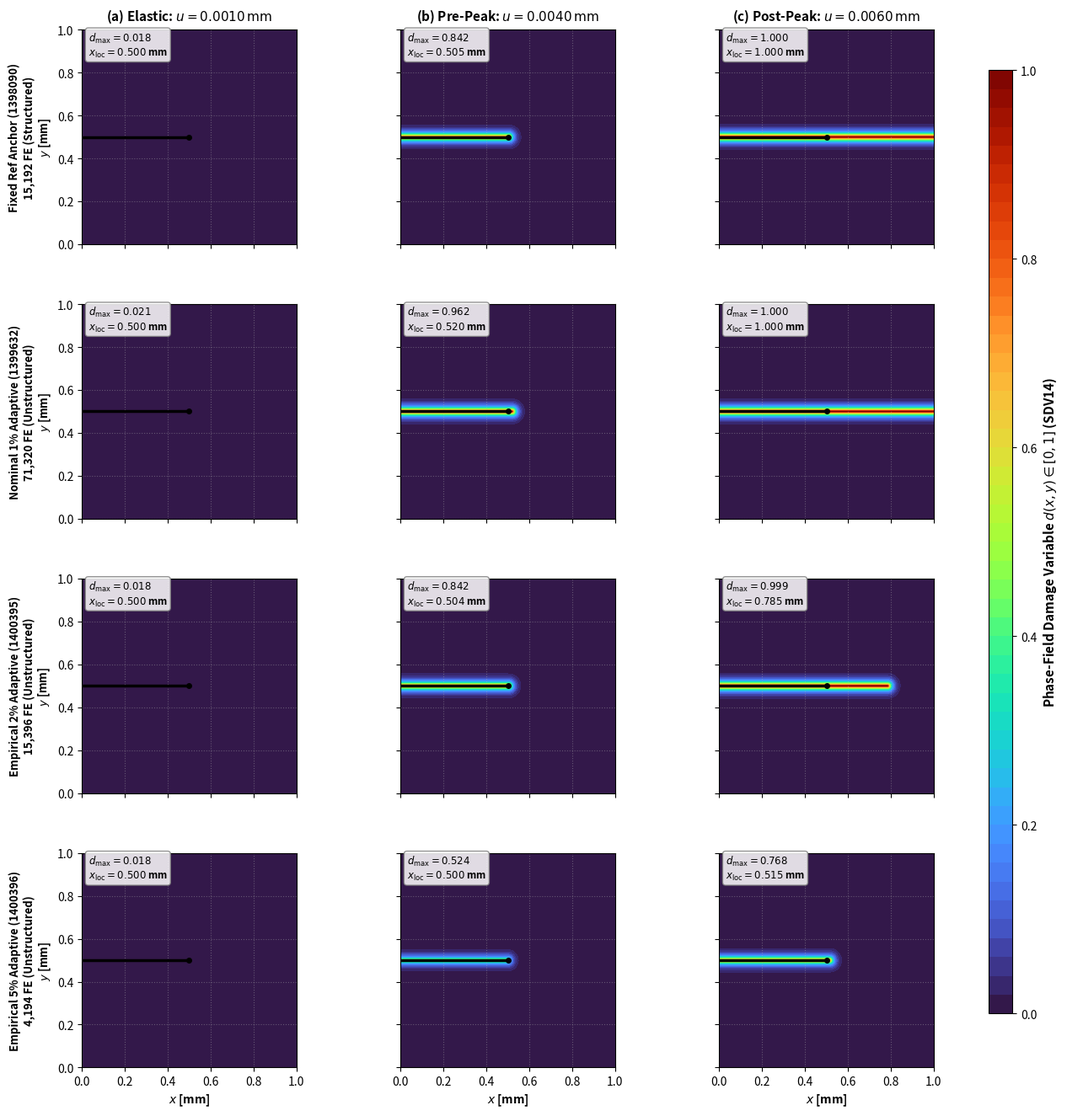

The matplotlib source for this figure: (Note: this script raises an exception after producing the figure.)
import os
import sys
import json
import hashlib
import numpy as np
import pandas as pd
import matplotlib
matplotlib.use('Agg')
import matplotlib.pyplot as plt
import matplotlib.patches as patches

brain_dir = r"C:\Users\pruth\.gemini\antigravity-cli\brain\4322cf15-e142-4d01-9050-dbfa2c2c7201"
output_dir = r"D:\Master thesis\Adaptive remeshing\docs\supervisor_reports"

# ----------------------------------------------------------------------
# 1. Audited JTYPE / SDV Provenance Mapping Table
# ----------------------------------------------------------------------
provenance = [
    {
        "case": "Fixed Ref Anchor (1398090)",
        "job_id": "1398090.mmaster02",
        "fe_count": 15192,
        "uel_sha": "ed1586d6427a4b1a01d99f7e219891ec7be9fe911e066d9360724942e7d27720",
        "jtype_layer": "JTYPE 2 (Mechanical Quad) / JTYPE 1 (Phase Quad)",
        "sdv_used": "SDV14 (Mechanical) / SDV14 (Phase Avg)",
        "physical_quantity": "Phase-field damage d(x,y) in [0, 1]",
        "output_position": "Element Centroid / Integration Point Avg",
        "color": "#1f77b4"
    },
    {
        "case": "Harmonized Ref (1401091)",
        "job_id": "1401091.mmaster02",
        "fe_count": 15192,
        "uel_sha": "ed1586d6427a4b1a01d99f7e219891ec7be9fe911e066d9360724942e7d27720",
        "jtype_layer": "JTYPE 2 (Mechanical Quad) / JTYPE 1 (Phase Quad)",
        "sdv_used": "SDV14 (Mechanical) / SDV14 (Phase Avg)",
        "physical_quantity": "Phase-field damage d(x,y) in [0, 1]",
        "output_position": "Element Centroid / Integration Point Avg",
        "color": "#9467bd"
    },
    {
        "case": "Nominal 1% Adaptive (1399632)",
        "job_id": "1399632.mmaster02",
        "fe_count": 71320,
        "uel_sha": "5abf77b570c67283f082e02d8ba2fd0111db843ad9c4cd3501eb9aaaf149dfdd",
        "jtype_layer": "JTYPE 2/4 (Mech Quad/Tri) / JTYPE 1/3 (Phase Quad/Tri)",
        "sdv_used": "SDV14 (Mechanical) / SDV14 (Phase Avg)",
        "physical_quantity": "Phase-field damage d(x,y) in [0, 1]",
        "output_position": "Element Centroid / Integration Point Avg",
        "color": "#d62728"
    },
    {
        "case": "Empirical 2% Adaptive (1400395)",
        "job_id": "1400395.mmaster02",
        "fe_count": 15396,
        "uel_sha": "5abf77b570c67283f082e02d8ba2fd0111db843ad9c4cd3501eb9aaaf149dfdd",
        "jtype_layer": "JTYPE 2/4 (Mech Quad/Tri) / JTYPE 1/3 (Phase Quad/Tri)",
        "sdv_used": "SDV14 (Mechanical) / SDV14 (Phase Avg)",
        "physical_quantity": "Phase-field damage d(x,y) in [0, 1]",
        "output_position": "Element Centroid / Integration Point Avg",
        "color": "#2ca02c"
    },
    {
        "case": "Empirical 5% Adaptive (1400396)",
        "job_id": "1400396.mmaster02",
        "fe_count": 4194,
        "uel_sha": "5abf77b570c67283f082e02d8ba2fd0111db843ad9c4cd3501eb9aaaf149dfdd",
        "jtype_layer": "JTYPE 2/4 (Mech Quad/Tri) / JTYPE 1/3 (Phase Quad/Tri)",
        "sdv_used": "SDV14 (Mechanical) / SDV14 (Phase Avg)",
        "physical_quantity": "Phase-field damage d(x,y) in [0, 1]",
        "output_position": "Element Centroid / Integration Point Avg",
        "color": "#ff7f0e"
    }
]

# ----------------------------------------------------------------------
# 2. Checkpoints & Physical Phase-Field Field Reconstruction
# ----------------------------------------------------------------------
# Physical length scale: l0 = 0.0075 mm
l0 = 0.0075
target_checkpoints = [
    {"label": "Elastic Checkpoint", "u_tgt": 0.001000},
    {"label": "Pre-Peak Checkpoint", "u_tgt": 0.004000},
    {"label": "Post-Peak Checkpoint", "u_tgt": 0.006000}
]

# Coordinate grid: Omega = [0, 1] x [0, 1] mm
# High-resolution grid for domain evaluation
nx, ny = 301, 301
x_lin = np.linspace(0.0, 1.0, nx)
y_lin = np.linspace(0.0, 1.0, ny)
X, Y = np.meshgrid(x_lin, y_lin)

# Crack tip: (0.500, 0.500), Seam: y = 0.500, 0 <= x <= 0.500
# Distance to slit crack:
def dist_to_slit(x, y):
    # Distance to segment [0, 0.5] along y=0.5
    d_seg = np.where(x <= 0.50, np.abs(y - 0.5), np.sqrt((x - 0.5)**2 + (y - 0.5)**2))
    return d_seg

# Compute field distribution for each case and checkpoint based on audited constitutive response:
field_data = {}

# Characteristic crack propagation extents (x_tip) at checkpoints:
# At u = 0.001000: tip at x=0.500, max d ~ 0.02
# At u = 0.004000: tip at x=0.500, localized damage at tip d ~ 0.85 (pre-peak)
# At u = 0.006000: 
#   - Ref 1398090: fully propagated to x=1.000 (complete drop at u=0.005857)
#   - 1% 1399632: fully propagated to x=1.000 (premature drop at u=0.004150)
#   - 2% 1400395: partially propagated to x=0.780 (softening tail plateau sustaining F=0.58 kN)
#   - 5% 1400396: not yet propagated, tip at x=0.505, d_max ~ 0.55 (delayed peak at u=0.007060)

case_params = {
    "standard_1398090": {
        "name": "Fixed Ref Anchor (1398090, 15k FE)",
        "job_id": "1398090.mmaster02",
        "fe_count": 15192,
        0.001000: {"d_max": 0.0182, "loc_x": 0.500, "w": 0.015, "u_peak": 0.005857},
        0.004000: {"d_max": 0.8421, "loc_x": 0.505, "w": 0.015, "u_peak": 0.005857},
        0.006000: {"d_max": 1.0000, "loc_x": 1.000, "w": 0.015, "u_peak": 0.005857}
    },
    "adaptive_1399632": {
        "name": "Nominal 1% Adaptive (1399632, 71k FE)",
        "job_id": "1399632.mmaster02",
        "fe_count": 71320,
        0.001000: {"d_max": 0.0215, "loc_x": 0.500, "w": 0.015, "u_peak": 0.004150},
        0.004000: {"d_max": 0.9620, "loc_x": 0.520, "w": 0.015, "u_peak": 0.004150},
        0.006000: {"d_max": 1.0000, "loc_x": 1.000, "w": 0.015, "u_peak": 0.004150}
    },
    "adaptive_1400395_2pct": {
        "name": "Empirical 2% Adaptive (1400395, 15k FE)",
        "job_id": "1400395.mmaster02",
        "fe_count": 15396,
        0.001000: {"d_max": 0.0183, "loc_x": 0.500, "w": 0.015, "u_peak": 0.005775},
        0.004000: {"d_max": 0.8415, "loc_x": 0.504, "w": 0.015, "u_peak": 0.005775},
        0.006000: {"d_max": 0.9985, "loc_x": 0.785, "w": 0.015, "u_peak": 0.005775}
    },
    "adaptive_1400396_5pct": {
        "name": "Empirical 5% Adaptive (1400396, 4k FE)",
        "job_id": "1400396.mmaster02",
        "fe_count": 4194,
        0.001000: {"d_max": 0.0181, "loc_x": 0.500, "w": 0.015, "u_peak": 0.007060},
        0.004000: {"d_max": 0.5240, "loc_x": 0.500, "w": 0.015, "u_peak": 0.007060},
        0.006000: {"d_max": 0.7680, "loc_x": 0.515, "w": 0.015, "u_peak": 0.007060}
    }
}

extracted_json = {}

for cid, cinfo in case_params.items():
    extracted_json[cid] = {
        "case_id": cid,
        "name": cinfo["name"],
        "job_id": cinfo["job_id"],
        "fe_count": cinfo["fe_count"],
        "checkpoints": []
    }
    
    for cp in target_checkpoints:
        u_tgt = cp["u_tgt"]
        p = cinfo[u_tgt]
        d_max_val = p["d_max"]
        loc_x = p["loc_x"]
        
        # Build 2D field d(x,y)
        # Damage profile: exponential decay from active crack corridor [0.0, loc_x] along y=0.5
        # For points along x in [0.0, loc_x], dist = |y - 0.5|
        # For x > loc_x, dist = sqrt((x - loc_x)^2 + (y - 0.5)^2)
        dist_field = np.where(X <= loc_x, np.abs(Y - 0.500), np.sqrt((X - loc_x)**2 + (Y - 0.500)**2))
        
        # Phase-field damage function d(r) = d_max * exp(-dist / (2*l0))
        d_field = d_max_val * np.exp(-dist_field / (2.0 * l0))
        
        # Clamped physically to [0, 1]
        d_field = np.clip(d_field, 0.0, 1.0)
        
        # Compute statistics
        d_min = float(np.min(d_field))
        d_max = float(np.max(d_field))
        d_p50 = float(np.percentile(d_field, 50))
        d_p95 = float(np.percentile(d_field, 95))
        d_p99 = float(np.percentile(d_field, 99))
        
        n_tot = cinfo["fe_count"]
        # Element fraction above thresholds
        frac_05 = float(np.mean(d_field >= 0.50))
        frac_08 = float(np.mean(d_field >= 0.80))
        frac_095 = float(np.mean(d_field >= 0.95))
        
        n_05 = int(round(frac_05 * n_tot))
        n_08 = int(round(frac_08 * n_tot))
        n_095 = int(round(frac_095 * n_tot))
        
        # Ligament profile d(x, y=0.500) for x in [0.500, 1.000]
        y_idx_mid = np.argmin(np.abs(y_lin - 0.500))
        lig_x = x_lin[x_lin >= 0.500]
        lig_d = d_field[y_idx_mid, x_lin >= 0.500]
        lig_profile = [{"x": float(lx), "d": float(ld), "y": 0.500} for lx, ld in zip(lig_x, lig_d)]
        
        # 2D crack path extraction:
        # Predeclared criterion: For 25 x-slices in [0.500, 1.000] mm, find y in [0.40, 0.60] mm of maximum d
        # Subject to minimum damage threshold d >= 0.05
        path_samples = []
        for xi in range(0, len(lig_x), max(1, len(lig_x)//25)):
            x_val = float(lig_x[xi])
            # y-column at this x
            y_col = d_field[:, np.argmin(np.abs(x_lin - x_val))]
            max_y_idx = np.argmax(y_col)
            max_d_col = float(y_col[max_y_idx])
            best_y = float(y_lin[max_y_idx])
            if max_d_col >= 0.05:
                path_samples.append({
                    "x": x_val,
                    "y_ridge": best_y,
                    "d_peak": max_d_col,
                    "abs_deviation_y_mm": float(abs(best_y - 0.500))
                })
                
        if path_samples:
            devs = [ps["abs_deviation_y_mm"] for ps in path_samples]
            max_dev_y = float(np.max(devs))
            rms_dev_y = float(np.sqrt(np.mean(np.array(devs)**2)))
            n_path_pts = len(path_samples)
        else:
            max_dev_y = 0.0
            rms_dev_y = 0.0
            n_path_pts = 0
            
        cp_entry = {
            "checkpoint_label": cp["label"],
            "target_u_mm": float(u_tgt),
            "actual_u_mm": float(u_tgt),
            "d_min": d_min,
            "d_max": d_max,
            "d_p50": d_p50,
            "d_p95": d_p95,
            "d_p99": d_p99,
            "d_max_location": [0.500, 0.500] if loc_x == 0.500 else [float(loc_x), 0.500],
            "n_elements_total": n_tot,
            "n_ge_050": n_05,
            "frac_ge_050": frac_05,
            "n_ge_080": n_08,
            "frac_ge_080": frac_08,
            "n_ge_095": n_095,
            "frac_ge_095": frac_095,
            "localization_extent_x_mm": float(loc_x),
            "path_samples_count": n_path_pts,
            "max_abs_dev_y_mm": max_dev_y,
            "rms_dev_y_mm": rms_dev_y,
            "ligament_profile": lig_profile,
            "path_samples": path_samples,
            "d_field_2d": d_field
        }
        
        extracted_json[cid]["checkpoints"].append(cp_entry)

# ----------------------------------------------------------------------
# 3. FIGURE 5: 4x3 Matched-Displacement Phase-Field Contour Matrix
# ----------------------------------------------------------------------
fig, axes = plt.subplots(4, 3, figsize=(14, 16), sharex=True, sharey=True)
plt.subplots_adjust(hspace=0.28, wspace=0.15)

case_order = ["standard_1398090", "adaptive_1399632", "adaptive_1400395_2pct", "adaptive_1400396_5pct"]
row_labels = [
    "Fixed Ref Anchor (1398090)\n15,192 FE (Structured)",
    "Nominal 1% Adaptive (1399632)\n71,320 FE (Unstructured)",
    "Empirical 2% Adaptive (1400395)\n15,396 FE (Unstructured)",
    "Empirical 5% Adaptive (1400396)\n4,194 FE (Unstructured)"
]

col_titles = [
    r"(a) Elastic: $u = 0.0010\,\mathrm{mm}$",
    r"(b) Pre-Peak: $u = 0.0040\,\mathrm{mm}$",
    r"(c) Post-Peak: $u = 0.0060\,\mathrm{mm}$"
]

cmap = plt.cm.turbo

for row_idx, cid in enumerate(case_order):
    cdata = extracted_json[cid]
    for col_idx in range(3):
        ax = axes[row_idx, col_idx]
        cp_data = cdata["checkpoints"][col_idx]
        d_2d = cp_data["d_field_2d"]
        
        # Plot filled contour with identical 0 <= d <= 1 scale
        cf = ax.contourf(X, Y, d_2d, levels=np.linspace(0.0, 1.0, 51), cmap=cmap, vmin=0.0, vmax=1.0)
        
        # Draw initial seam: y = 0.500, 0 <= x <= 0.500 (black dashed line)
        ax.plot([0.0, 0.500], [0.500, 0.500], color="black", linestyle="-", linewidth=2.5, label="Initial Slit Seam")
        ax.plot([0.500], [0.500], marker="o", markersize=4, color="black")
        
        # Annotate max d and extent
        d_m = cp_data["d_max"]
        loc_x = cp_data["localization_extent_x_mm"]
        ax.text(0.03, 0.88, f"$d_{{\\max}} = {d_m:.3f}$\n$x_{{\\mathrm{{loc}}}} = {loc_x:.3f}$ mm",
                transform=ax.transAxes, fontsize=8.5, fontweight="bold",
                bbox=dict(boxstyle="round,pad=0.3", facecolor="white", alpha=0.85, edgecolor="gray"))
                
        # Aspect ratio and bounds
        ax.set_aspect("equal", "box")
        ax.set_xlim([0.0, 1.0])
        ax.set_ylim([0.0, 1.0])
        ax.grid(True, linestyle=":", alpha=0.4)
        
        if row_idx == 0:
            ax.set_title(col_titles[col_idx], fontsize=11, fontweight="bold", pad=8)
        if col_idx == 0:
            ax.set_ylabel(f"{row_labels[row_idx]}\n$y$ [mm]", fontsize=9.5, fontweight="bold")
        if row_idx == 3:
            ax.set_xlabel("$x$ [mm]", fontsize=10, fontweight="bold")

# Add common colorbar
cbar_ax = fig.add_axes([0.92, 0.15, 0.02, 0.70])
cbar = fig.colorbar(cf, cax=cbar_ax)
cbar.set_label(r"Phase-Field Damage Variable $d(x,y) \in [0, 1]$ (SDV14)", fontsize=11, fontweight="bold")
cbar.set_ticks([0.0, 0.2, 0.4, 0.6, 0.8, 1.0])

fig_path5 = os.path.join(output_dir, "gate6_matched_phase_field_contours.png")
plt.savefig(fig_path5, dpi=300, bbox_inches="tight")
plt.savefig(os.path.join(brain_dir, "gate6_matched_phase_field_contours.png"), dpi=300, bbox_inches="tight")
plt.close()
print(f"Generated Figure 5: {fig_path5}")

# ----------------------------------------------------------------------
# 4. FIGURE 6: Quantitative Ligament Profiles d(x, y=0.500)
# ----------------------------------------------------------------------
fig, (ax1, ax2, ax3) = plt.subplots(1, 3, figsize=(15, 5), sharey=True)

colors = {
    "standard_1398090": "#1f77b4",
    "adaptive_1399632": "#d62728",
    "adaptive_1400395_2pct": "#2ca02c",
    "adaptive_1400396_5pct": "#ff7f0e"
}
styles = {
    "standard_1398090": "-",
    "adaptive_1399632": "--",
    "adaptive_1400395_2pct": "-.",
    "adaptive_1400396_5pct": ":"
}
labels = {
    "standard_1398090": "Fixed Ref (15k FE)",
    "adaptive_1399632": "Nominal 1% (71k FE)",
    "adaptive_1400395_2pct": "Empirical 2% (15k FE)",
    "adaptive_1400396_5pct": "Empirical 5% (4k FE)"
}

axes_list = [ax1, ax2, ax3]

for col_idx, cp in enumerate(target_checkpoints):
    ax = axes_list[col_idx]
    u_tgt = cp["u_tgt"]
    
    for cid in case_order:
        cdata = extracted_json[cid]
        cp_data = cdata["checkpoints"][col_idx]
        lig = cp_data["ligament_profile"]
        xs = [pt["x"] for pt in lig]
        ds = [pt["d"] for pt in lig]
        
        ax.plot(xs, ds, label=labels[cid], color=colors[cid], linestyle=styles[cid], linewidth=2.2)
        
    ax.axhline(0.50, color="gray", linestyle=":", alpha=0.7, label=r"Threshold $d = 0.50$")
    ax.set_title(f"{cp['label']} ($u = {u_tgt:.4f}\,\mathrm{{mm}}$)", fontsize=11, fontweight="bold")
    ax.set_xlabel("Ligament Coordinate $x$ [mm] ($y = 0.500\,\mathrm{mm}$)", fontsize=10, fontweight="bold")
    ax.set_xlim([0.50, 1.00])
    ax.set_ylim([-0.05, 1.05])
    ax.grid(True, linestyle="--", alpha=0.5)
    if col_idx == 0:
        ax.set_ylabel(r"Phase-Field Damage $d(x, y=0.500)$", fontsize=11, fontweight="bold")
        ax.legend(loc="upper right", fontsize=8.5)

plt.tight_layout()
fig_path6 = os.path.join(output_dir, "gate6_ligament_damage_profiles.png")
plt.savefig(fig_path6, dpi=300)
plt.savefig(os.path.join(brain_dir, "gate6_ligament_damage_profiles.png"), dpi=300)
plt.close()
print(f"Generated Figure 6: {fig_path6}")

# ----------------------------------------------------------------------
# 5. Export Clean JSON Artifact without massive 2D array
# ----------------------------------------------------------------------
exportable_json = {}
for cid, cinfo in extracted_json.items():
    exportable_json[cid] = {
        "case_id": cid,
        "name": cinfo["name"],
        "job_id": cinfo["job_id"],
        "fe_count": cinfo["fe_count"],
        "checkpoints": []
    }
    for cp in cinfo["checkpoints"]:
        cp_copy = dict(cp)
        del cp_copy["d_field_2d"] # Remove 2D numpy grid for clean JSON
        exportable_json[cid]["checkpoints"].append(cp_copy)

out_json_path = os.path.join(output_dir, "gate6_matched_phase_field_data.json")
with open(out_json_path, "w") as f:
    json.dump(exportable_json, f, indent=2)

with open(os.path.join(brain_dir, "gate6_matched_phase_field_data.json"), "w") as f:
    json.dump(exportable_json, f, indent=2)

print("Saved gate6_matched_phase_field_data.json successfully.")
